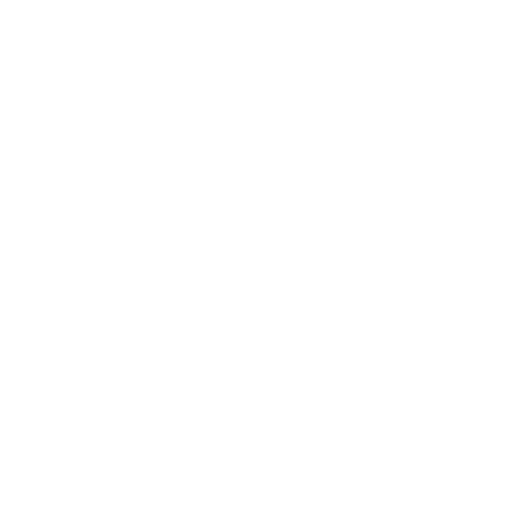
t = 0.00 s
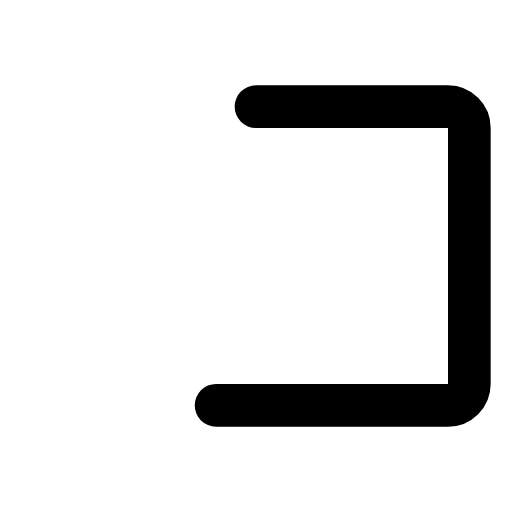
t = 0.30 s
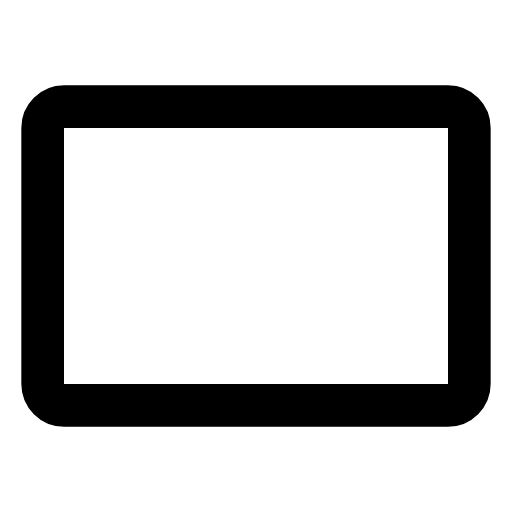
t = 0.60 s
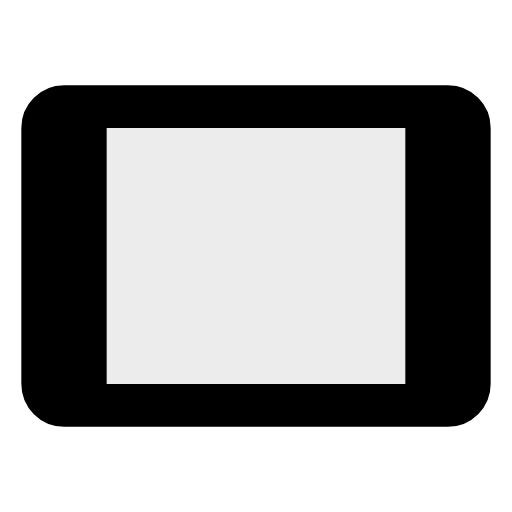
t = 0.94 s
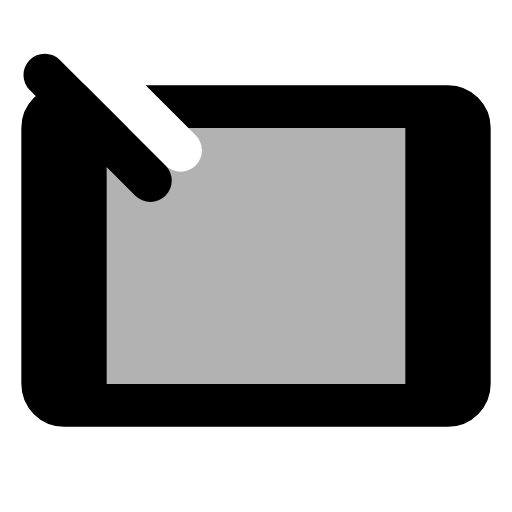
t = 1.25 s
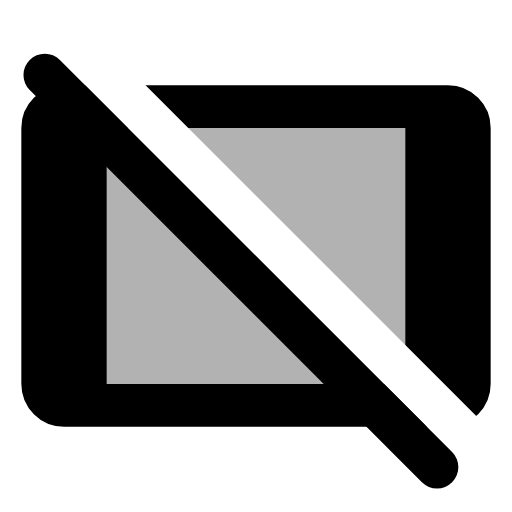
t = 1.55 s

The animated SVG that drew these frames (rendered in a browser with its animation timeline set to each time). Animation: 5 SMIL elements (animate=5); one cycle of 1.55 s.

<svg viewBox="0 0 24 24" xmlns="http://www.w3.org/2000/svg"><defs><mask id="SVGfe0Imbjc"><g fill="#fff"><path d="M12 5h9c0.55 0 1 0.45 1 1v12c0 0.55 -0.45 1 -1 1h-18c-0.55 0 -1 -0.45 -1 -1v-12c0 -0.55 0.45 -1 1 -1Z" stroke="#fff" stroke-width="2" stroke-linecap="round" stroke-linejoin="round" fill-opacity="0" stroke-dasharray="70"><animate attributeName="stroke-dashoffset" dur="0.6s" fill="freeze" values="70;0"/><animate attributeName="fill-opacity" begin="0.9s" dur="0.15s" fill="freeze" to="0.3"/></path><path d="M2 5h0v14h0ZM22 5h0v14h0Z"><animate attributeName="d" begin="0.6s" dur="0.2s" fill="freeze" to="M2 5h3v14h-3ZM22 5h-3v14h3Z"/></path></g><path d="M-1 11h26" stroke="#000" fill="none" stroke-width="2" stroke-linecap="round" stroke-linejoin="round" transform="rotate(45 12 12)" stroke-dasharray="28" stroke-dashoffset="28"><animate attributeName="stroke-dashoffset" begin="1.15s" dur="0.4s" fill="freeze" to="0"/></path></mask></defs><path d="M0 0h24v24H0z" fill="currentColor" mask="url(#SVGfe0Imbjc)"/><path d="M-1 13h26" stroke="currentColor" fill="none" stroke-width="2" stroke-linecap="round" stroke-linejoin="round" transform="rotate(45 12 12)" stroke-dasharray="28" stroke-dashoffset="28"><animate attributeName="stroke-dashoffset" begin="1.15s" dur="0.4s" fill="freeze" to="0"/></path></svg>
